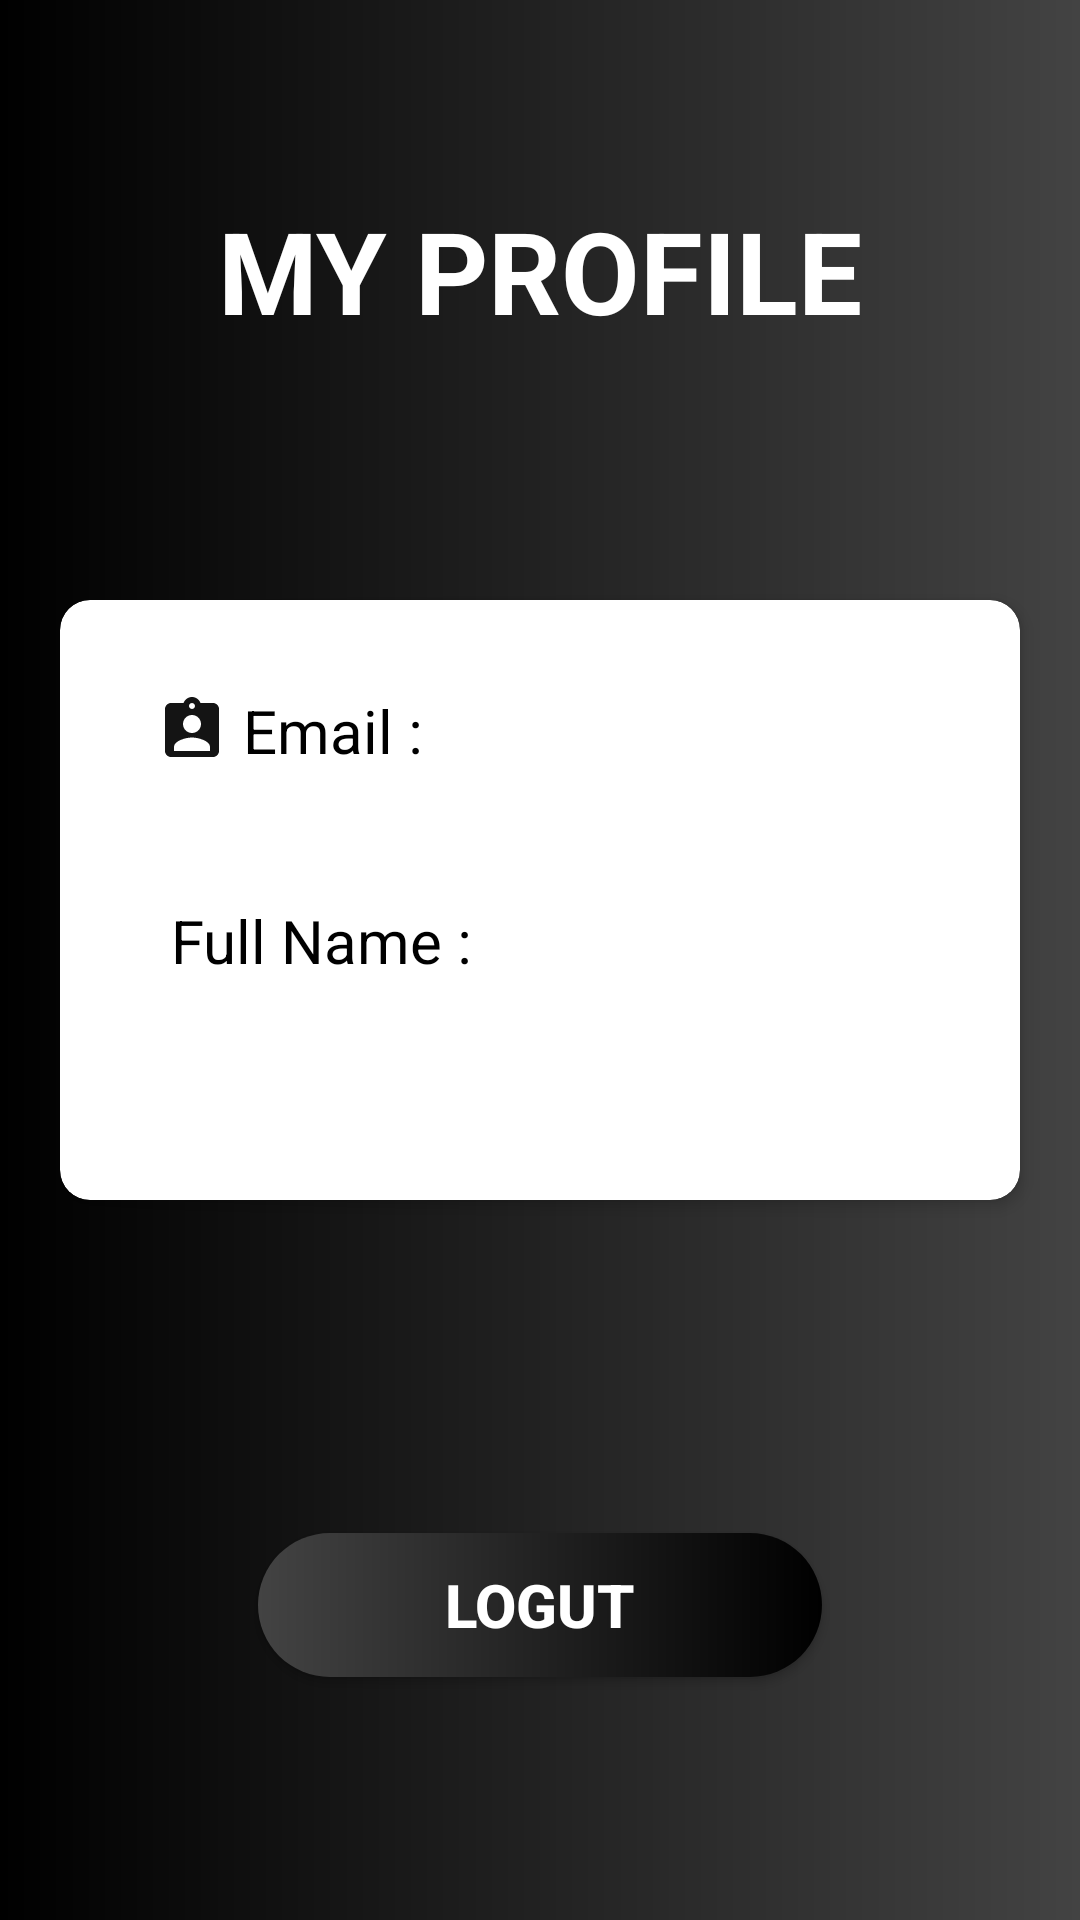

This screen was rendered from an Android layout file. Write that file and the resources it references.
<!-- AndroidManifest.xml: application theme Theme.Body_Fit -->
<!-- res/layout/activity_profile.xml -->
<?xml version="1.0" encoding="utf-8"?>
<RelativeLayout xmlns:android="http://schemas.android.com/apk/res/android"
    xmlns:app="http://schemas.android.com/apk/res-auto"
    xmlns:tools="http://schemas.android.com/tools"
    android:layout_width="match_parent"
    android:layout_height="match_parent"
    tools:context=".ProfileActivity"
    android:background="@drawable/gradient_bg">

    <TextView
        android:id="@+id/title_view"
        android:layout_width="match_parent"
        android:layout_height="60dp"
        android:layout_alignParentTop="true"
        android:layout_marginTop="60dp"
        android:gravity="center"
        android:text="MY PROFILE"
        android:textAlignment="center"
        android:textColor="@color/white"
        android:textSize="38sp"
        android:textStyle="bold" />

    <androidx.cardview.widget.CardView
        android:id="@+id/profile"
        android:layout_width="match_parent"
        android:layout_height="200dp"
        android:layout_marginStart="20dp"
        android:layout_marginLeft="20dp"
        android:layout_marginTop="200dp"
        android:layout_marginEnd="20dp"
        android:layout_marginRight="20dp"
        android:layout_marginBottom="20dp"
        android:background="@color/white"
        android:clickable="true"
        android:focusable="true"
        app:cardCornerRadius="10dp"
        app:cardElevation="3dp">
        <RelativeLayout
            android:layout_width="wrap_content"
            android:layout_height="match_parent">

            <TextView
                android:layout_width="match_parent"
                android:layout_height="wrap_content"
                android:layout_alignParentTop="true"
                android:layout_marginStart="32dp"
                android:layout_marginLeft="32dp"
                android:layout_marginTop="30dp"
                android:layout_marginEnd="32dp"
                android:layout_marginRight="32dp"
                android:drawableStart="@drawable/ic_baseline_assignment_ind_24"
                android:drawableLeft="@drawable/ic_baseline_assignment_ind_24"
                android:text=" Email : "
                android:textColor="@color/black"
                android:textSize="20sp" />
            <TextView
                android:id="@+id/txtemail"
                android:layout_width="match_parent"
                android:layout_height="wrap_content"
                android:layout_alignParentTop="true"
                android:layout_marginStart="32dp"
                android:layout_marginLeft="32dp"
                android:layout_marginTop="65dp"
                android:layout_marginEnd="32dp"
                android:layout_marginRight="32dp"
                android:textColor="@color/black"
                android:textSize="20sp" />
            <TextView
                android:layout_width="match_parent"
                android:layout_height="wrap_content"
                android:layout_above="@+id/regEmail"
                android:layout_alignParentTop="true"
                android:layout_marginStart="32dp"
                android:layout_marginLeft="32dp"
                android:layout_marginTop="100dp"
                android:layout_marginEnd="32dp"
                android:layout_marginRight="32dp"
                android:layout_marginBottom="48dp"
                android:drawableStart="@drawable/ic_baseline_email_24"
                android:drawableLeft="@drawable/ic_baseline_email_24"
                android:text=" Full Name : "
                android:textColor="@color/black"
                android:textSize="20sp" />
            <TextView
                android:id="@+id/txtname"
                android:layout_width="match_parent"
                android:layout_height="wrap_content"
                android:layout_alignParentTop="true"
                android:layout_marginStart="32dp"
                android:layout_marginLeft="32dp"
                android:layout_marginTop="125dp"
                android:layout_marginEnd="32dp"
                android:layout_marginRight="32dp"
                android:textColor="@color/black"
                android:textSize="20sp" />





        </RelativeLayout>
    </androidx.cardview.widget.CardView>


    <Button
        android:id="@+id/btnlogout"
        android:layout_width="188dp"
        android:layout_height="wrap_content"
        android:layout_below="@+id/profile"
        android:layout_centerHorizontal="true"
        android:layout_marginTop="91dp"
        android:textColor="@color/white"
        android:textStyle="bold"
        android:textSize="20sp"
        android:text="LOGUT"
        android:background="@drawable/round_bg" />


</RelativeLayout>
<!-- resources referenced by this layout -->
<resources>
  <!-- drawable gradient_bg (drawable) -->
  <?xml version="1.0" encoding="utf-8"?>
  <shape xmlns:android="http://schemas.android.com/apk/res/android">
      <gradient android:startColor="#000000"
          android:endColor="#434343"
          android:angle="0"/>
  </shape>
  <!-- drawable ic_baseline_assignment_ind_24 (drawable) -->
  <vector android:height="24dp" android:tint="#141414"
      android:viewportHeight="24" android:viewportWidth="24"
      android:width="24dp" xmlns:android="http://schemas.android.com/apk/res/android">
      <path android:fillColor="@android:color/white" android:pathData="M19,3h-4.18C14.4,1.84 13.3,1 12,1c-1.3,0 -2.4,0.84 -2.82,2L5,3c-1.1,0 -2,0.9 -2,2v14c0,1.1 0.9,2 2,2h14c1.1,0 2,-0.9 2,-2L21,5c0,-1.1 -0.9,-2 -2,-2zM12,3c0.55,0 1,0.45 1,1s-0.45,1 -1,1 -1,-0.45 -1,-1 0.45,-1 1,-1zM12,7c1.66,0 3,1.34 3,3s-1.34,3 -3,3 -3,-1.34 -3,-3 1.34,-3 3,-3zM18,19L6,19v-1.4c0,-2 4,-3.1 6,-3.1s6,1.1 6,3.1L18,19z"/>
  </vector>
  <!-- drawable round_bg (drawable) -->
  <?xml version="1.0" encoding="utf-8"?>
  <shape xmlns:android="http://schemas.android.com/apk/res/android">
  
      <gradient
          android:angle="0"
          android:startColor="#434343"
          android:endColor="#000000"/>
      <corners android:radius="100dp"/>
  
  </shape>
  <style name="Theme.Body_Fit" parent="Theme.MaterialComponents.DayNight.NoActionBar">
          
          <item name="colorPrimary">@color/purple_700</item>
          <item name="colorPrimaryVariant">@color/purple_500</item>
          <item name="colorOnPrimary">@color/white</item>
          
          <item name="colorSecondary">@color/teal_200</item>
          <item name="colorSecondaryVariant">@color/teal_700</item>
          <item name="colorOnSecondary">@color/black</item>
          
          <item name="android:statusBarColor" tools:targetApi="l">?attr/colorPrimaryVariant</item>
          
      </style>
  <!-- not gathered from this repository: default colours our renderer supplied (Android Studio template values) -->
  <color name="purple_500">#FF6200EE</color>
  <color name="purple_700">#FF3700B3</color>
  <color name="teal_200">#FF03DAC5</color>
  <color name="teal_700">#FF018786</color>
  <color name="black">#FF000000</color>
  <color name="white">#FFFFFFFF</color>
</resources>
